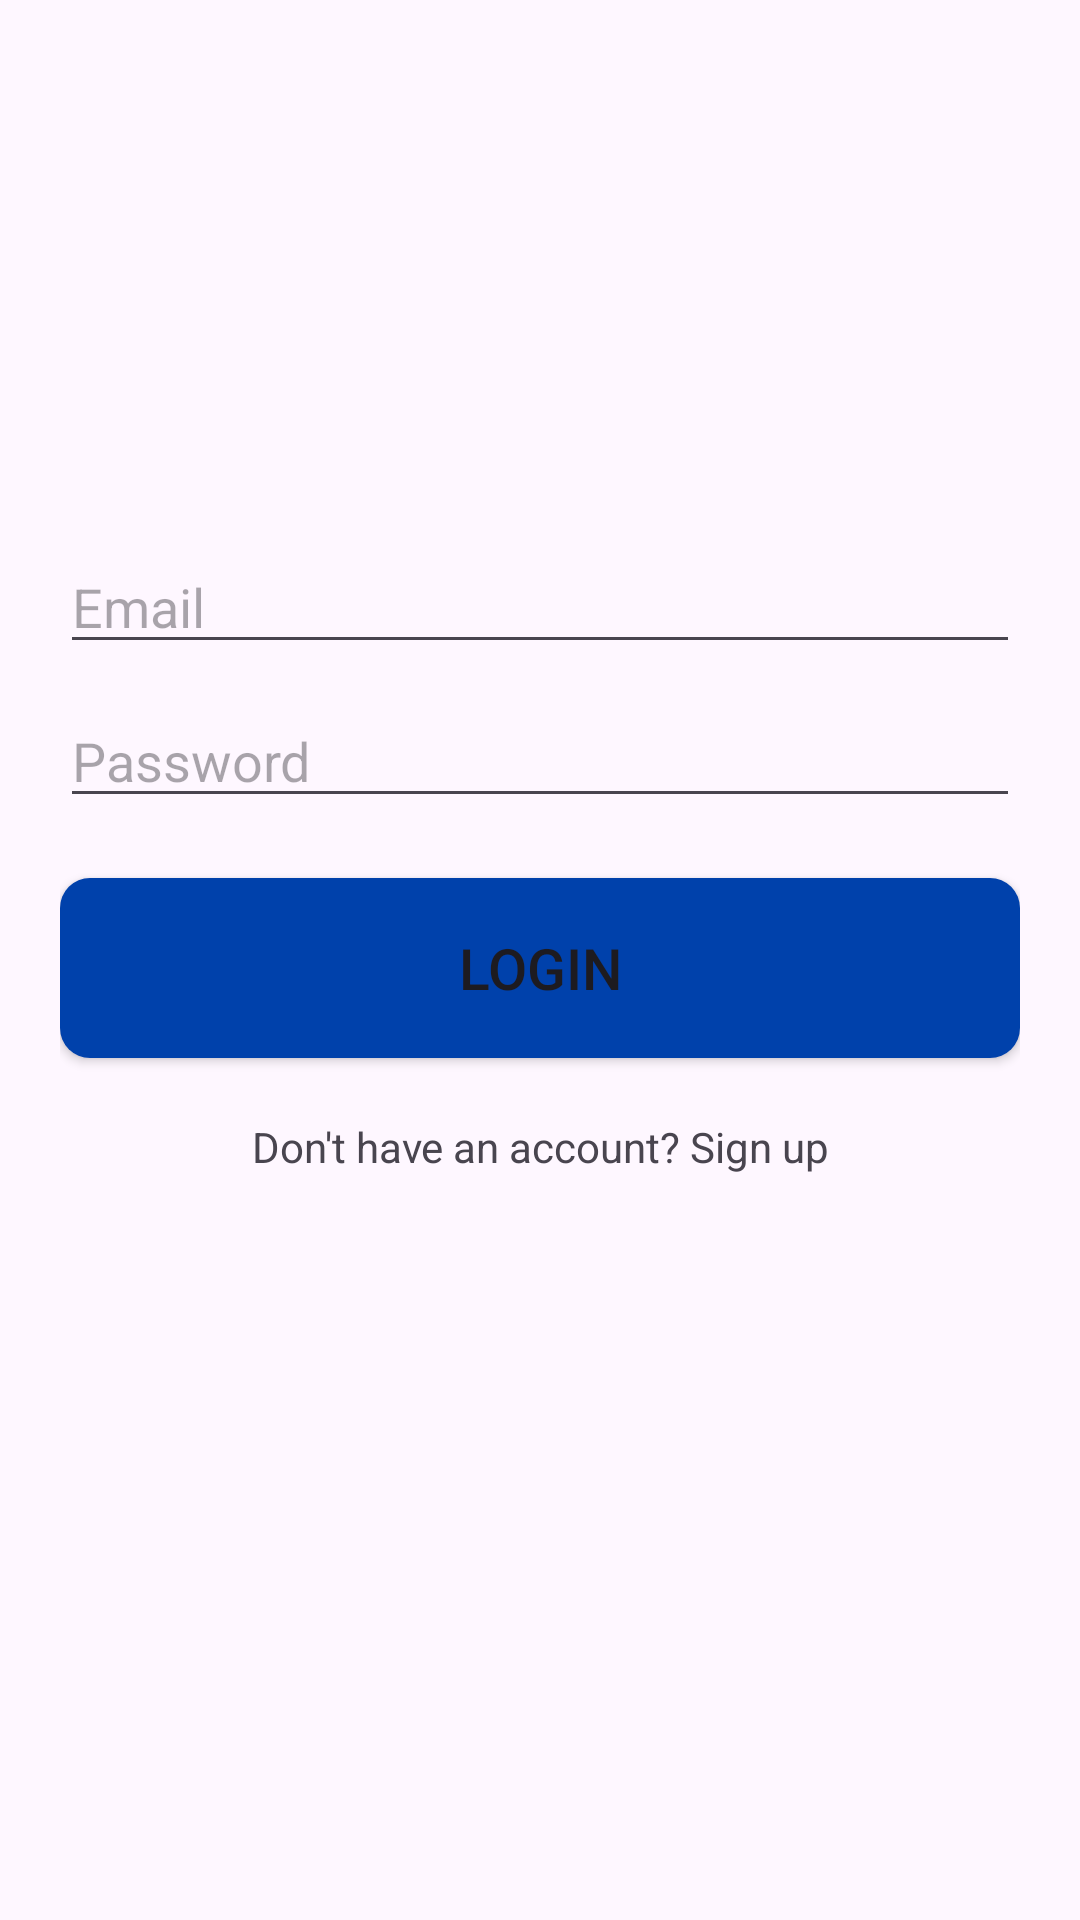

This screen was rendered from an Android layout file. Write that file and the resources it references.
<!-- AndroidManifest.xml: application theme Theme.SimpleRecipe -->
<!-- res/layout/activity_login.xml -->
<?xml version="1.0" encoding="utf-8"?>
<androidx.constraintlayout.widget.ConstraintLayout xmlns:android="http://schemas.android.com/apk/res/android"
    xmlns:app="http://schemas.android.com/apk/res-auto"
    xmlns:tools="http://schemas.android.com/tools"
    android:id="@+id/main"
    android:layout_width="match_parent"
    android:layout_height="match_parent"
    tools:context=".user.LoginActivity">

    <LinearLayout
        android:layout_width="match_parent"
        android:layout_height="match_parent"
        android:orientation="vertical"
        android:layout_marginTop="150dp"
        android:padding="20dp">

        <LinearLayout
            android:layout_width="match_parent"
            android:layout_height="wrap_content"
            android:orientation="vertical">

            <EditText
                android:id="@+id/login_email"
                android:layout_width="match_parent"
                android:layout_height="wrap_content"
                android:layout_marginTop="10dp"
                android:hint="Email"
                android:inputType="textEmailAddress">
            </EditText>

            <EditText
                android:id="@+id/login_password"
                android:layout_width="match_parent"
                android:layout_height="wrap_content"
                android:layout_marginTop="10dp"
                android:hint="Password"
                android:inputType="textPassword">

            </EditText>

            <Button
                android:id="@+id/btn_login"
                android:layout_width="match_parent"
                android:layout_height="60dp"
                android:layout_marginTop="20dp"
                android:textSize="19sp"
                android:text="Login"
                android:background="@drawable/button_main">

            </Button>

            <TextView
                android:id="@+id/redirect_signup"
                android:layout_width="match_parent"
                android:layout_height="wrap_content"
                android:text="Don't have an account? Sign up"
                android:layout_marginTop="20dp"
                android:gravity="center">

            </TextView>

        </LinearLayout>

    </LinearLayout>

</androidx.constraintlayout.widget.ConstraintLayout>
<!-- resources referenced by this layout -->
<resources>
  <!-- drawable button_main (drawable) -->
  <?xml version="1.0" encoding="utf-8"?>
  <shape xmlns:android="http://schemas.android.com/apk/res/android">
      <corners android:radius="10dp" />
      <solid android:color="@color/darkblue" />
      <padding
          android:left="10dp"
          android:top="10dp"
          android:right="10dp"
          android:bottom="10dp" />
  </shape>
  <style name="Theme.SimpleRecipe" parent="Base.Theme.SimpleRecipe" />
  <color name="darkblue">#0041ab</color>
  <style name="Base.Theme.SimpleRecipe" parent="Theme.Material3.DayNight.NoActionBar">
          
          
      </style>
</resources>
